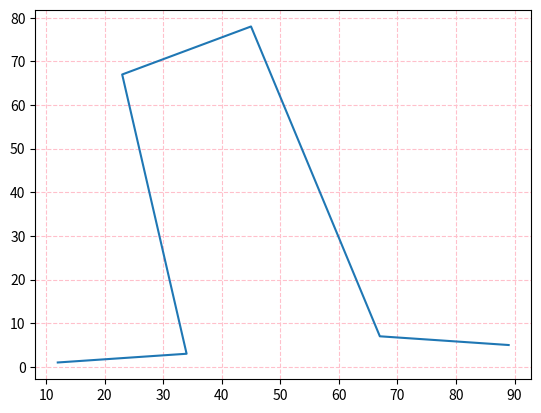

Write the Python code that produced this figure.
# Importing the library
import matplotlib.pyplot as plt

# Define X and Y data points
X = [12, 34, 23, 45, 67, 89]
Y = [1, 3, 67, 78, 7, 5]

# Plot the graph using matplotlib
plt.plot(X, Y)

# Add gridlines to the plot
plt.grid(linestyle='--', color='pink')
# `plt.grid()` also works

# Function to view the plot
plt.show()
